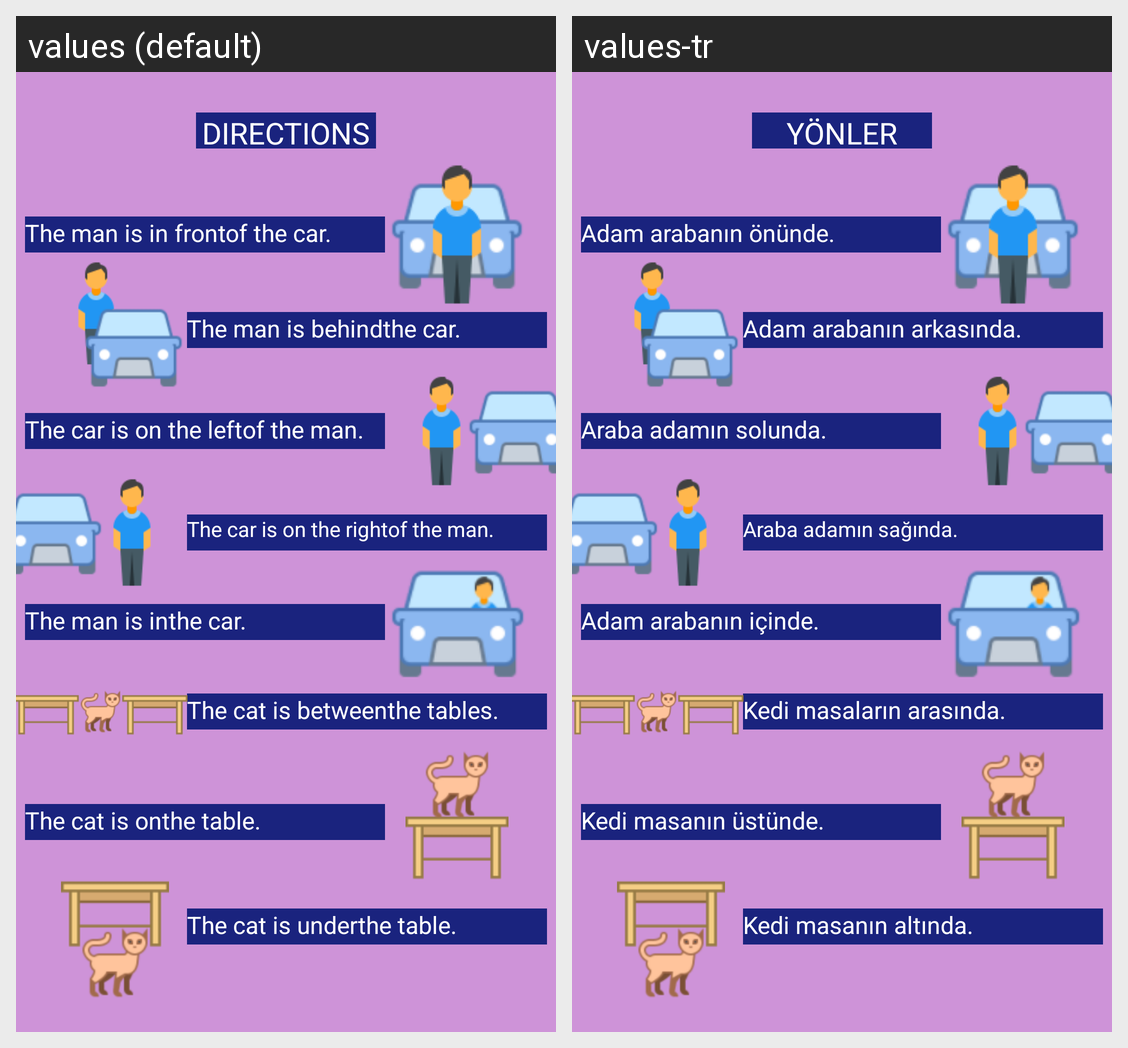

The Android screen above is rendered under two locales of the same app. Produce the string resources it draws, with the default and per-locale values.
Android screen res/layout/activity_directions_learn.xml rendered under 2 locales, left to right: values (default), values-tr. Device: Nexus 5 (rendered at 1080×1920; each locale shown at half size, 540×960, under a caption strip naming it); theme Theme.PROJE.
Strings drawn on this screen, with the default value and each locale's value (text and hints the layout hard-codes, and strings that could not be matched under every locale, appear in the picture but are not listed):

directionsLUnder
  values: The cat is underthe table.
  values-tr: Kedi masanın altında.

directionsLOn
  values: The cat is onthe table.
  values-tr: Kedi masanın üstünde.

directionsLBetween
  values: The cat is betweenthe tables.
  values-tr: Kedi masaların arasında.

directionsLIn
  values: The man is inthe car.
  values-tr: Adam arabanın içinde.

directionsLRight
  values: The car is on the rightof the man.
  values-tr: Araba adamın sağında.

directionsLLeft
  values: The car is on the leftof the man.
  values-tr: Araba adamın solunda.

directionsLBehind
  values: The man is behindthe car.
  values-tr: Adam arabanın arkasında.

directionsLFront
  values: The man is in frontof the car.
  values-tr: Adam arabanın önünde.

directionsLtitle
  values: DIRECTIONS
  values-tr: YÖNLER
